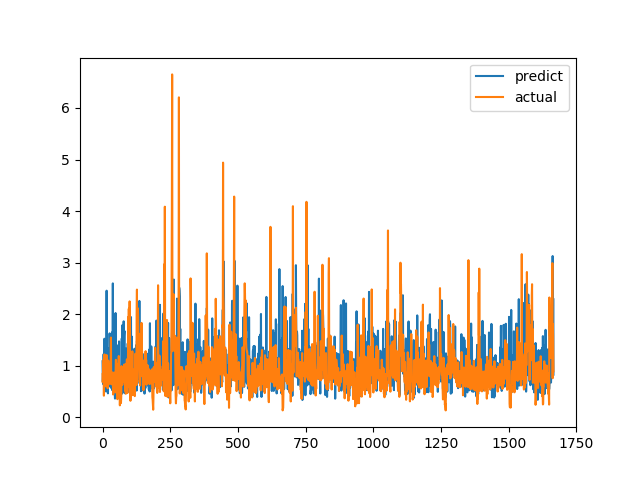

Values plotted in this chart, from the file beside it:
predict, actual
1.086, 0.6915
0.6878, 0.8558
0.8231, 0.7094
0.6392, 1.015
1.223, 1.116
0.9257, 0.4183
0.698, 1.002
1.523, 1.219
0.9291, 1.143
1.36, 0.6528
0.739, 0.6747
0.8507, 0.601
0.9086, 0.6695
0.4995, 0.6538
1.222, 0.7814
2.455, 1.206
1.153, 0.8469
0.9902, 0.8286
0.8929, 0.6482
0.6451, 0.5624
0.4636, 0.7183
1.338, 1.1
0.7523, 0.9542
0.5909, 0.729
0.9345, 0.6694
1.059, 0.8631
1.627, 0.6465
1.315, 0.8223
0.7631, 0.9236
0.651, 0.8301
1.034, 1.067
0.6495, 1.546
1.492, 0.6827
0.5623, 0.6386
1.343, 0.6464
1.646, 0.6881
0.525, 0.7274
1.029, 0.65
2.597, 0.8694
0.7379, 0.4409
0.8026, 0.4519
0.593, 0.7575
0.8434, 0.4952
1.018, 0.6851
1.455, 0.7244
0.4551, 0.8654
0.3621, 0.74
0.6701, 0.8071
2.022, 0.8204
0.5405, 1.114
0.9694, 1.109
0.7626, 0.4751
1.402, 1.039
0.8257, 0.9458
0.9074, 0.7878
0.6099, 0.3505
0.7901, 0.9368
0.7994, 0.9868
0.9235, 0.647
0.7659, 1.03
... 1,606 more rows
